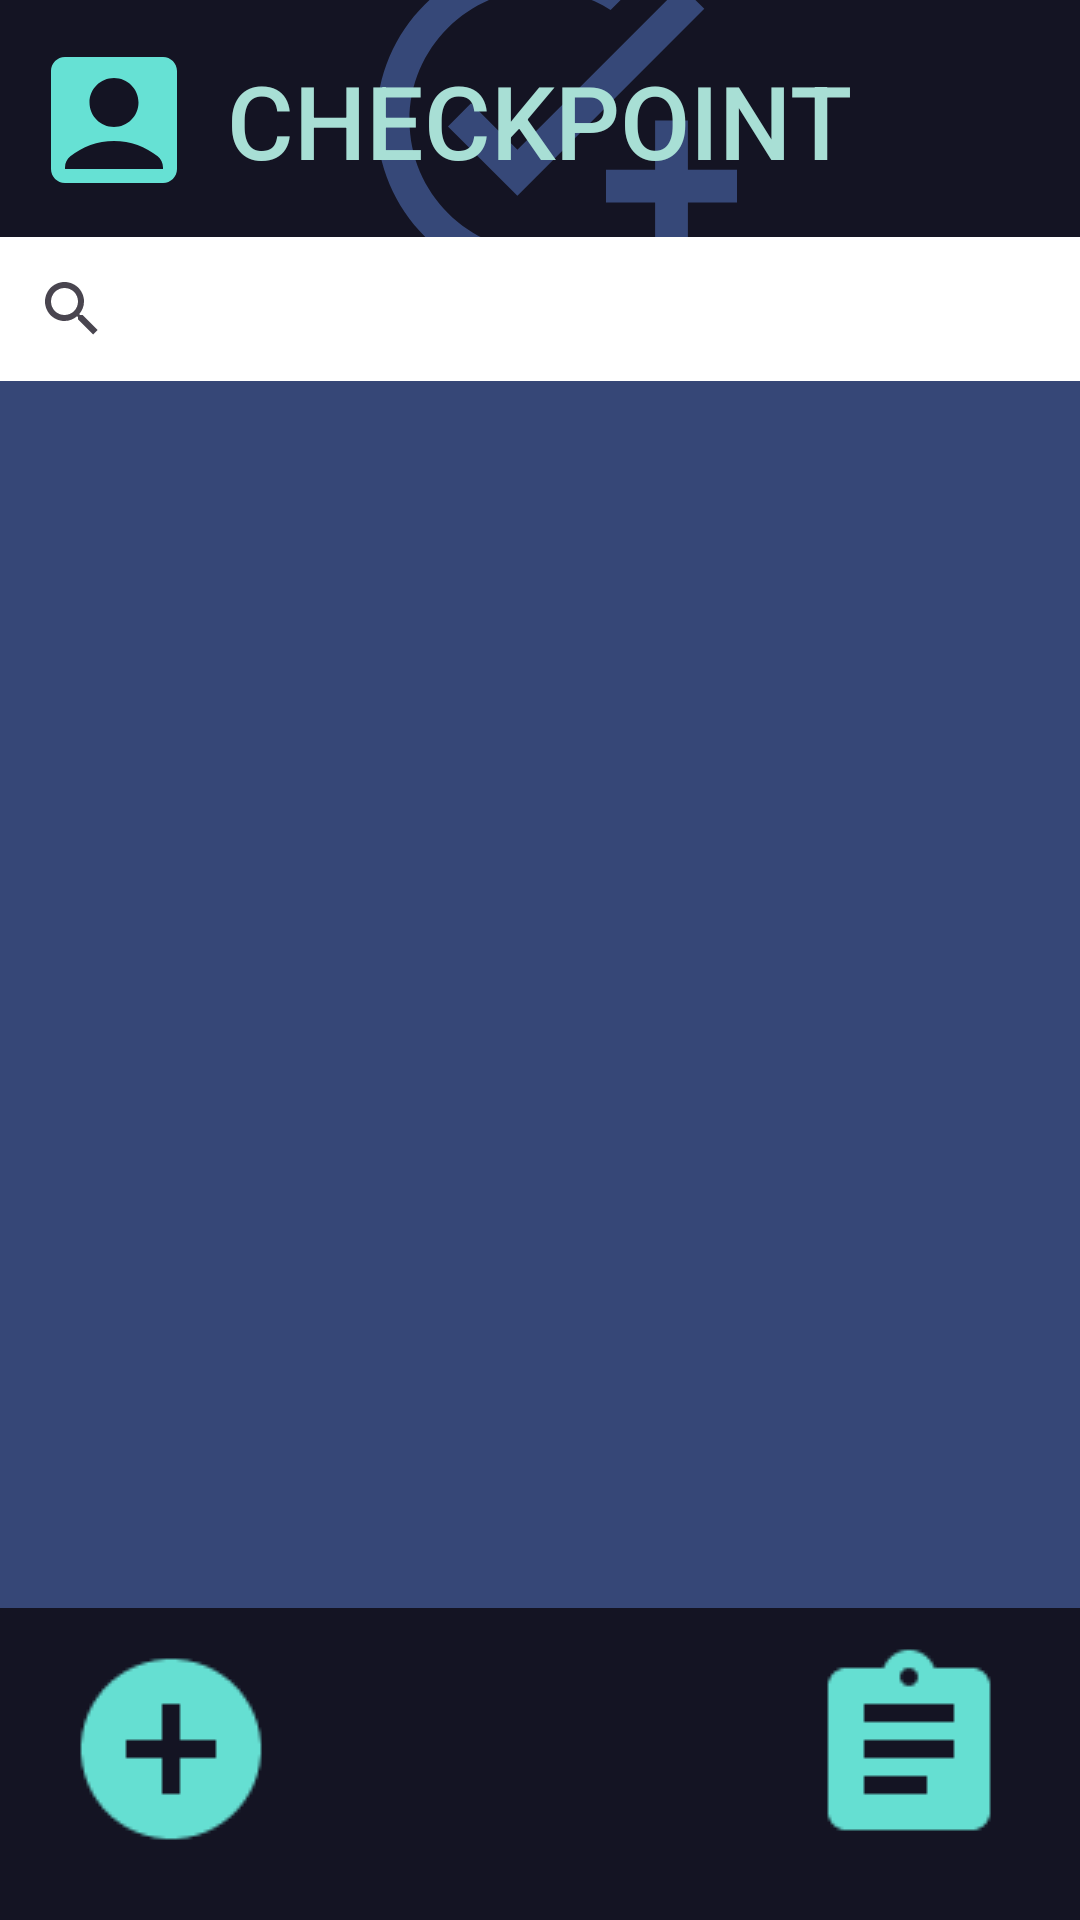

Here is an Android app screen rendered from its layout file. Give the layout XML and the strings, colors and styles it references.
<!-- AndroidManifest.xml: application theme Theme.CheckPointDiaryCalendar_BerdanCagalawan -->
<!-- res/layout/activity_entry_display.xml -->
<?xml version="1.0" encoding="utf-8"?>
<androidx.constraintlayout.widget.ConstraintLayout xmlns:android="http://schemas.android.com/apk/res/android"
    xmlns:app="http://schemas.android.com/apk/res-auto"
    xmlns:tools="http://schemas.android.com/tools"
    android:id="@+id/activity_entry_display_main"
    android:layout_width="match_parent"
    android:layout_height="match_parent"
    android:background="#364777">

    <LinearLayout
        android:id="@+id/nav2"
        android:layout_width="match_parent"
        android:layout_height="match_parent"
        android:gravity="bottom"
        android:orientation="vertical"
        app:layout_constraintBottom_toBottomOf="parent"
        app:layout_constraintEnd_toEndOf="parent"
        app:layout_constraintStart_toStartOf="parent"
        app:layout_constraintTop_toTopOf="parent">

        <LinearLayout
            android:id="@+id/linearLayout4"
            android:layout_width="match_parent"
            android:layout_height="104dp"
            android:background="#141423"
            android:gravity="bottom|center"
            android:orientation="horizontal">

            <LinearLayout
                android:layout_width="186dp"
                android:layout_height="match_parent"
                android:gravity="start"
                android:orientation="horizontal">

                <ImageView
                    android:id="@+id/createEntryDiary"
                    android:layout_width="114dp"
                    android:layout_height="wrap_content"
                    android:layout_marginTop="35dp"
                    android:background="#00FFFFFF"
                    android:scaleType="center"
                    android:scaleX="3"
                    android:scaleY="3"
                    app:srcCompat="@drawable/baseline_add_circle_24" />
            </LinearLayout>

            <LinearLayout
                android:layout_width="match_parent"
                android:layout_height="match_parent"
                android:gravity="end"
                android:orientation="horizontal">

                <ImageView
                    android:id="@+id/viewEntryDiary"
                    android:layout_width="114dp"
                    android:layout_height="wrap_content"
                    android:layout_marginTop="35dp"
                    android:background="#00FFFFFF"
                    android:scaleType="center"
                    android:scaleX="3"
                    android:scaleY="3"
                    app:srcCompat="@drawable/baseline_assignment_24" />

            </LinearLayout>

        </LinearLayout>
    </LinearLayout>

    <LinearLayout
        android:id="@+id/linearLayout"
        android:layout_width="match_parent"
        android:layout_height="79dp"
        android:orientation="vertical"
        app:layout_constraintEnd_toEndOf="parent"
        app:layout_constraintStart_toStartOf="parent"
        app:layout_constraintTop_toTopOf="parent">

        <com.google.android.material.navigation.NavigationView
            android:id="@+id/navbar"
            android:layout_width="match_parent"
            android:layout_height="80dp"
            android:background="#141423">

            <FrameLayout
                android:layout_width="match_parent"
                android:layout_height="match_parent"
                android:layout_gravity="center">

                <ImageView
                    android:id="@+id/imageView3"
                    android:layout_width="132dp"
                    android:layout_height="131dp"
                    android:layout_gravity="center|clip_vertical"
                    android:gravity="center"
                    android:importantForAccessibility="no"
                    app:layout_constraintBottom_toBottomOf="@+id/SignUp_Title"
                    app:layout_constraintEnd_toEndOf="@+id/SignUp_Title"
                    app:layout_constraintHorizontal_bias="0.704"
                    app:layout_constraintStart_toStartOf="@+id/SignUp_Title"
                    app:layout_constraintTop_toTopOf="@+id/SignUp_Title"
                    app:srcCompat="@drawable/baseline_add_task_24" />

                <Button
                    android:id="@+id/nav_Title"
                    android:layout_width="wrap_content"
                    android:layout_height="wrap_content"
                    android:layout_gravity="center"
                    android:background="@android:color/transparent"
                    android:fontFamily="sans-serif-medium"
                    android:gravity="center"
                    android:orientation="vertical"
                    android:text="CHECKPOINT"
                    android:textAlignment="center"
                    android:textColor="#A8DFD5"
                    android:textColorLink="#673AB7"
                    android:textSize="34sp"
                    app:layout_constraintBottom_toTopOf="@+id/emailLayout"
                    app:layout_constraintEnd_toEndOf="parent"
                    app:layout_constraintStart_toStartOf="parent"
                    app:layout_constraintTop_toTopOf="parent"
                    app:layout_constraintVertical_bias="0.623" />


            </FrameLayout>

            <LinearLayout
                android:layout_width="match_parent"
                android:layout_height="match_parent"
                android:layout_marginHorizontal="10dp"
                android:gravity="start"
                android:orientation="vertical">

                <ImageView
                    android:id="@+id/openprofile"
                    android:layout_width="wrap_content"
                    android:layout_height="match_parent"
                    android:layout_marginVertical="12dp"
                    android:adjustViewBounds="true"
                    android:background="@android:color/transparent"
                    android:scaleType="fitCenter"
                    app:srcCompat="@drawable/baseline_account_box_24" />

            </LinearLayout>

        </com.google.android.material.navigation.NavigationView>
    </LinearLayout>

    <SearchView
        android:id="@+id/LBC_Search"
        android:layout_width="match_parent"
        android:layout_height="wrap_content"
        android:background="#FFFFFF"
        app:layout_constraintEnd_toEndOf="parent"
        app:layout_constraintStart_toStartOf="parent"
        app:layout_constraintTop_toBottomOf="@+id/linearLayout" />

    <ScrollView
        android:id="@+id/sc_disview"
        android:layout_width="match_parent"
        android:layout_height="wrap_content"
        android:layout_marginTop="10dp"
        android:translationZ="-20dp"
        app:layout_constraintEnd_toEndOf="parent"
        app:layout_constraintStart_toStartOf="parent"
        app:layout_constraintTop_toBottomOf="@+id/LBC_Search">

        <LinearLayout
            android:id="@+id/LBC_Mainlayoutvert"
            android:layout_width="match_parent"
            android:layout_height="wrap_content"
            android:orientation="vertical" />
    </ScrollView>

</androidx.constraintlayout.widget.ConstraintLayout>
<!-- resources referenced by this layout -->
<resources>
  <!-- drawable baseline_account_box_24 (drawable) -->
  <vector xmlns:android="http://schemas.android.com/apk/res/android" android:height="24dp" android:tint="#66E1D4" android:viewportHeight="24" android:viewportWidth="24" android:width="24dp">
        
      <path android:fillColor="@android:color/white" android:pathData="M19,3H5C3.9,3 3,3.9 3,5v14c0,1.1 0.9,2 2,2h14c1.1,0 2,-0.9 2,-2V5C21,3.9 20.1,3 19,3zM12,6c1.93,0 3.5,1.57 3.5,3.5c0,1.93 -1.57,3.5 -3.5,3.5s-3.5,-1.57 -3.5,-3.5C8.5,7.57 10.07,6 12,6zM19,19H5v-0.23c0,-0.62 0.28,-1.2 0.76,-1.58C7.47,15.82 9.64,15 12,15s4.53,0.82 6.24,2.19c0.48,0.38 0.76,0.97 0.76,1.58V19z"/>
      
  </vector>
  <!-- drawable baseline_add_circle_24 (drawable) -->
  <vector xmlns:android="http://schemas.android.com/apk/res/android" android:height="24dp" android:tint="#65DFD2" android:viewportHeight="24" android:viewportWidth="24" android:width="24dp">
        
      <path android:fillColor="@android:color/white" android:pathData="M12,2C6.48,2 2,6.48 2,12s4.48,10 10,10 10,-4.48 10,-10S17.52,2 12,2zM17,13h-4v4h-2v-4L7,13v-2h4L11,7h2v4h4v2z"/>
      
  </vector>
  <!-- drawable baseline_add_task_24 (drawable) -->
  <vector xmlns:android="http://schemas.android.com/apk/res/android" android:height="24dp" android:tint="#364878" android:viewportHeight="24" android:viewportWidth="24" android:width="24dp">
        
      <path android:fillColor="@android:color/white" android:pathData="M22,5.18L10.59,16.6l-4.24,-4.24l1.41,-1.41l2.83,2.83l10,-10L22,5.18zM12,20c-4.41,0 -8,-3.59 -8,-8s3.59,-8 8,-8c1.57,0 3.04,0.46 4.28,1.25l1.45,-1.45C16.1,2.67 14.13,2 12,2C6.48,2 2,6.48 2,12s4.48,10 10,10c1.73,0 3.36,-0.44 4.78,-1.22l-1.5,-1.5C14.28,19.74 13.17,20 12,20zM19,15h-3v2h3v3h2v-3h3v-2h-3v-3h-2V15z"/>
      
  </vector>
  <!-- drawable baseline_assignment_24 (drawable) -->
  <vector xmlns:android="http://schemas.android.com/apk/res/android" android:autoMirrored="true" android:height="24dp" android:tint="#65DFD2" android:viewportHeight="24" android:viewportWidth="24" android:width="24dp">
        
      <path android:fillColor="@android:color/white" android:pathData="M19,3h-4.18C14.4,1.84 13.3,1 12,1c-1.3,0 -2.4,0.84 -2.82,2L5,3c-1.1,0 -2,0.9 -2,2v14c0,1.1 0.9,2 2,2h14c1.1,0 2,-0.9 2,-2L21,5c0,-1.1 -0.9,-2 -2,-2zM12,3c0.55,0 1,0.45 1,1s-0.45,1 -1,1 -1,-0.45 -1,-1 0.45,-1 1,-1zM14,17L7,17v-2h7v2zM17,13L7,13v-2h10v2zM17,9L7,9L7,7h10v2z"/>
      
  </vector>
  <style name="Theme.CheckPointDiaryCalendar_BerdanCagalawan" parent="Base.Theme.CheckPointDiaryCalendar_BerdanCagalawan" />
  <style name="Base.Theme.CheckPointDiaryCalendar_BerdanCagalawan" parent="Theme.Material3.DayNight.NoActionBar">
          
          
      </style>
</resources>
